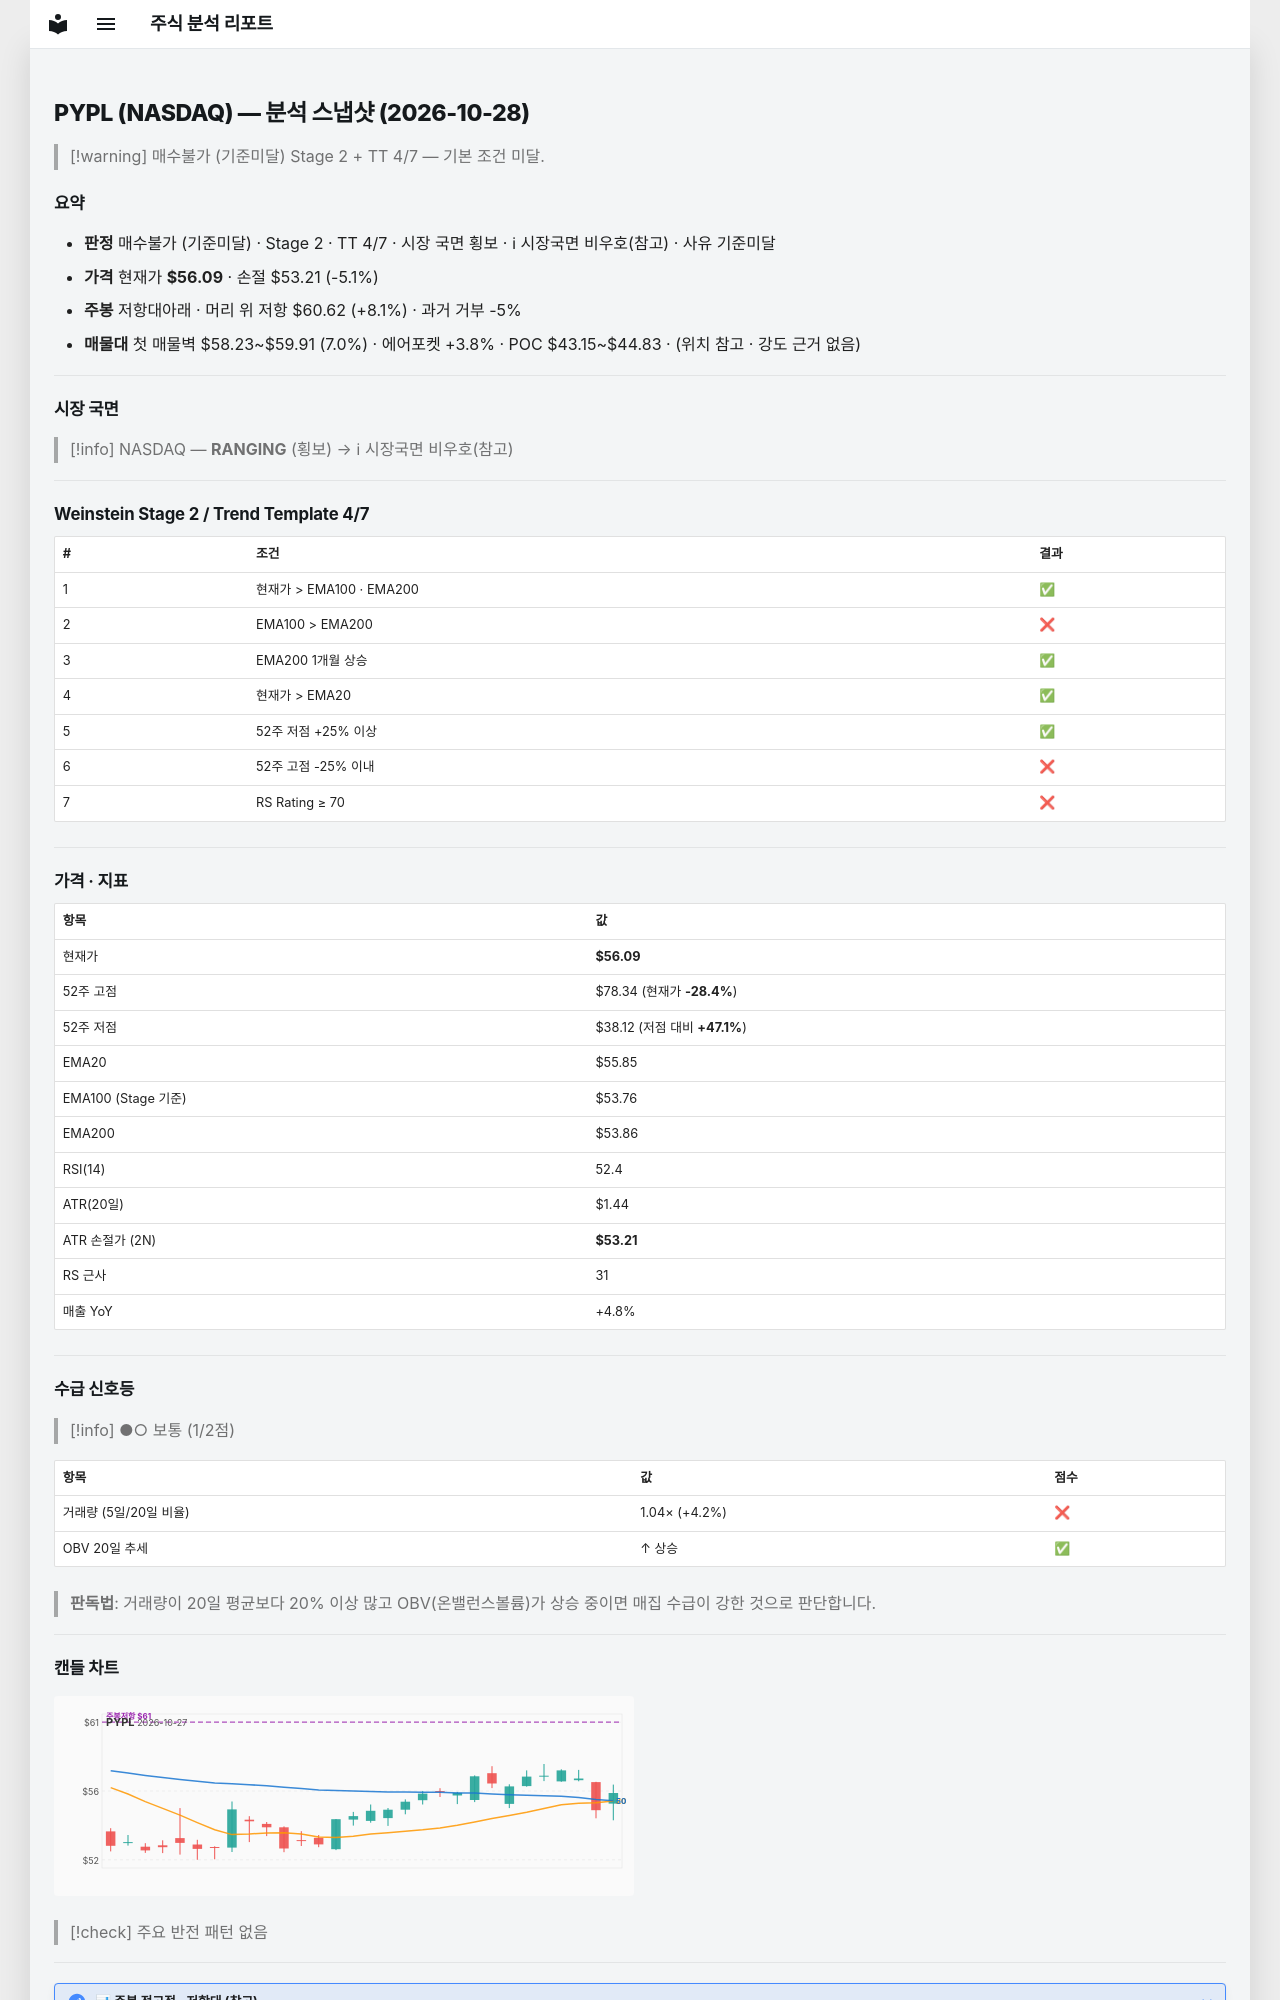

repository: soloandco/stock-reports · page: snapshots/PYPL-2026-10-28/index.html · generator: mkdocs

---
type: analysis-snapshot
title: PYPL 분석 스냅샷
ticker: PYPL
market: NASDAQ
created: 2026-10-28
updated: 2026-10-28
bar-date: 2026-10-27
verdict: 매수불가
verdict-reason: 기준미달
real-rr: 1.58
sma50-gap-pct: 0.4
weekly-position: 저항대아래
weekly-overhead-price: 60.62
weekly-overhead-pct: 8.1
stage: 2
trend-template-score: 4
tt-max: 7
ma-set: ema-20-100-200
price: 56.09000015258789
stop-price: 53.212580052624865
market-regime: RANGING
supply-demand-score: 1/2
supply-demand-label: 보통
status: tracking
tags:
  - stock-agent
  - watchlist
  - PYPL
  - analysis
related:
  - "[[analysis-template]]"
---

# PYPL (NASDAQ) — 분석 스냅샷 (2026-10-28)

> [!warning] 매수불가 (기준미달)
> Stage 2 + TT 4/7 — 기본 조건 미달.

## 요약

- **판정** 매수불가 (기준미달) · Stage 2 · TT 4/7 · 시장 국면 횡보 · ℹ 시장국면 비우호(참고) · 사유 기준미달
- **가격** 현재가 **$56.09** · 손절 $53.21 (-5.1%)
- **주봉** 저항대아래 · 머리 위 저항 $60.62 (+8.1%) · 과거 거부 -5%
- **매물대** 첫 매물벽 $58.23~$59.91 (7.0%) · 에어포켓 +3.8% · POC $43.15~$44.83 · (위치 참고 · 강도 근거 없음)

---

## 시장 국면

> [!info] NASDAQ — **RANGING** (횡보) → ℹ 시장국면 비우호(참고)

---

## Weinstein Stage 2 / Trend Template 4/7

| # | 조건 | 결과 |
|---|------|------|
| 1 | 현재가 > EMA100 · EMA200 | ✅ |
| 2 | EMA100 > EMA200 | ❌ |
| 3 | EMA200 1개월 상승 | ✅ |
| 4 | 현재가 > EMA20 | ✅ |
| 5 | 52주 저점 +25% 이상 | ✅ |
| 6 | 52주 고점 -25% 이내 | ❌ |
| 7 | RS Rating ≥ 70 | ❌ |

---

## 가격 · 지표

| 항목 | 값 |
|------|---|
| 현재가 | **$56.09** |
| 52주 고점 | $78.34 (현재가 **-28.4%**) |
| 52주 저점 | $38.12 (저점 대비 **+47.1%**) |
| EMA20 | $55.85 |
| EMA100 (Stage 기준) | $53.76 |
| EMA200 | $53.86 |
| RSI(14) | 52.4 |
| ATR(20일) | $1.44 |
| ATR 손절가 (2N) | **$53.21** |
| RS 근사 | 31 |
| 매출 YoY | +4.8% |

---
## 수급 신호등

> [!info] ●○ 보통 (1/2점)

| 항목 | 값 | 점수 |
|------|------|------|
| 거래량 (5일/20일 비율) | 1.04× (+4.2%) | ❌ |
| OBV 20일 추세 | ↑ 상승 | ✅ |

> **판독법**: 거래량이 20일 평균보다 20% 이상 많고 OBV(온밸런스볼륨)가 상승 중이면 매집 수급이 강한 것으로 판단합니다.

---
